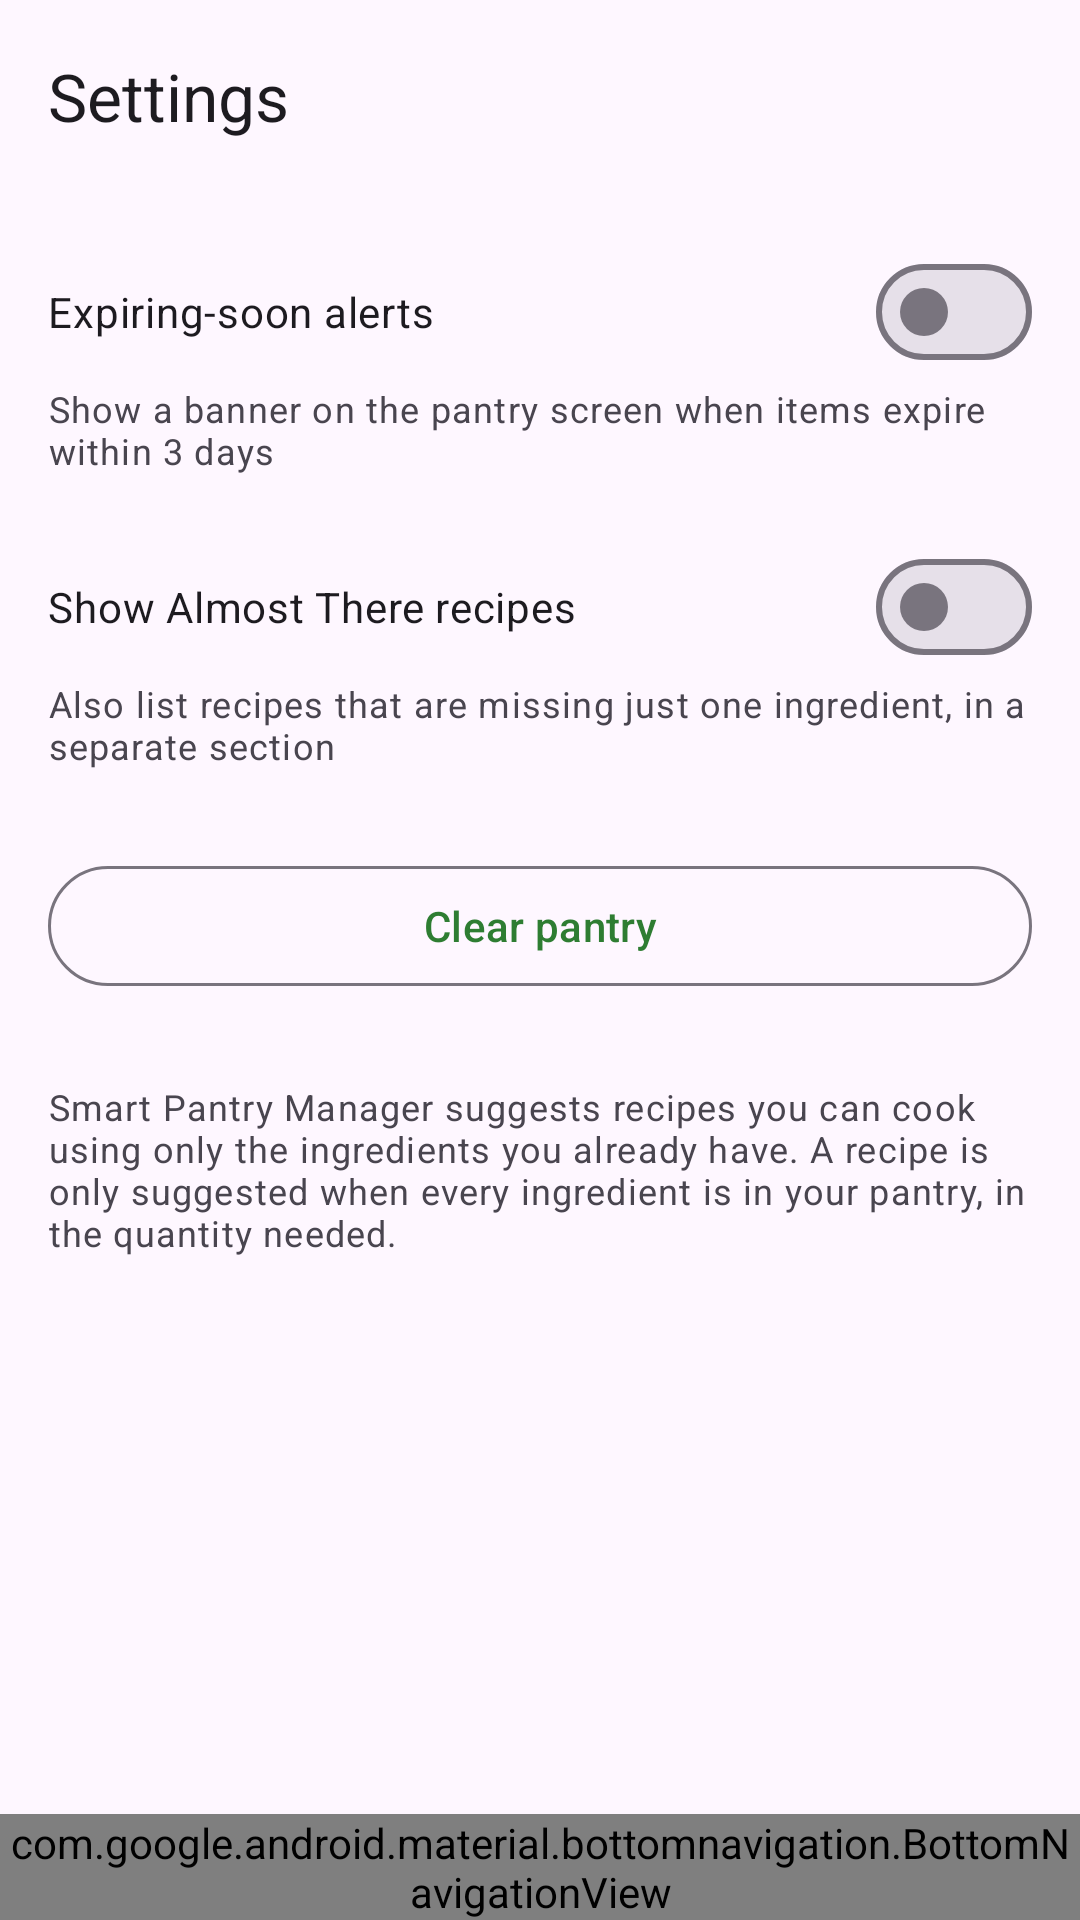

Reconstruct the res/layout file that produces this screen, plus the resources it refers to.
<!-- AndroidManifest.xml: application theme Theme.SmartPantryManager -->
<!-- res/layout/activity_settings.xml -->
<?xml version="1.0" encoding="utf-8"?>
<androidx.constraintlayout.widget.ConstraintLayout xmlns:android="http://schemas.android.com/apk/res/android"
    xmlns:app="http://schemas.android.com/apk/res-auto"
    android:layout_width="match_parent"
    android:layout_height="match_parent">

    <com.google.android.material.appbar.MaterialToolbar
        android:id="@+id/toolbar"
        android:layout_width="0dp"
        android:layout_height="?attr/actionBarSize"
        app:layout_constraintEnd_toEndOf="parent"
        app:layout_constraintStart_toStartOf="parent"
        app:layout_constraintTop_toTopOf="parent"
        app:title="@string/title_settings" />

    <ScrollView
        android:layout_width="0dp"
        android:layout_height="0dp"
        app:layout_constraintBottom_toTopOf="@id/bottomNav"
        app:layout_constraintEnd_toEndOf="parent"
        app:layout_constraintStart_toStartOf="parent"
        app:layout_constraintTop_toBottomOf="@id/toolbar">

        <LinearLayout
            android:layout_width="match_parent"
            android:layout_height="wrap_content"
            android:orientation="vertical"
            android:padding="16dp">

            <com.google.android.material.materialswitch.MaterialSwitch
                android:id="@+id/alertsSwitch"
                android:layout_width="match_parent"
                android:layout_height="wrap_content"
                android:text="@string/setting_alerts" />

            <TextView
                android:layout_width="match_parent"
                android:layout_height="wrap_content"
                android:text="@string/setting_alerts_desc"
                android:textAppearance="?attr/textAppearanceBodySmall" />

            <com.google.android.material.materialswitch.MaterialSwitch
                android:id="@+id/almostSwitch"
                android:layout_width="match_parent"
                android:layout_height="wrap_content"
                android:layout_marginTop="20dp"
                android:text="@string/setting_almost" />

            <TextView
                android:layout_width="match_parent"
                android:layout_height="wrap_content"
                android:text="@string/setting_almost_desc"
                android:textAppearance="?attr/textAppearanceBodySmall" />

            <com.google.android.material.button.MaterialButton
                android:id="@+id/clearPantryButton"
                style="@style/Widget.Material3.Button.OutlinedButton"
                android:layout_width="match_parent"
                android:layout_height="wrap_content"
                android:layout_marginTop="28dp"
                android:text="@string/clear_pantry" />

            <TextView
                android:layout_width="match_parent"
                android:layout_height="wrap_content"
                android:layout_marginTop="28dp"
                android:text="@string/about"
                android:textAppearance="?attr/textAppearanceBodySmall" />
        </LinearLayout>
    </ScrollView>

    <com.google.android.material.bottomnavigation.BottomNavigationView
        android:id="@+id/bottomNav"
        android:layout_width="0dp"
        android:layout_height="wrap_content"
        app:labelVisibilityMode="labeled"
        app:layout_constraintBottom_toBottomOf="parent"
        app:layout_constraintEnd_toEndOf="parent"
        app:layout_constraintStart_toStartOf="parent"
        app:menu="@menu/bottom_nav" />
</androidx.constraintlayout.widget.ConstraintLayout>
<!-- resources referenced by this layout -->
<resources>
  <string name="about">Smart Pantry Manager suggests recipes you can cook using only the ingredients you already have. A recipe is only suggested when every ingredient is in your pantry, in the quantity needed.</string>
  <string name="clear_pantry">Clear pantry</string>
  <string name="setting_alerts">Expiring-soon alerts</string>
  <string name="setting_alerts_desc">Show a banner on the pantry screen when items expire within 3 days</string>
  <string name="setting_almost">Show Almost There recipes</string>
  <string name="setting_almost_desc">Also list recipes that are missing just one ingredient, in a separate section</string>
  <string name="title_settings">Settings</string>
  <style name="Theme.SmartPantryManager" parent="Theme.Material3.DayNight.NoActionBar">
          <item name="colorPrimary">@color/green_700</item>
          <item name="colorOnPrimary">@color/white</item>
          <item name="colorPrimaryContainer">@color/green_100</item>
          <item name="colorOnPrimaryContainer">@color/green_900</item>
      </style>
  <color name="green_700">#2E7D32</color>
  <color name="white">#FFFFFFFF</color>
  <color name="green_100">#C8E6C9</color>
  <color name="green_900">#1B5E20</color>
</resources>
